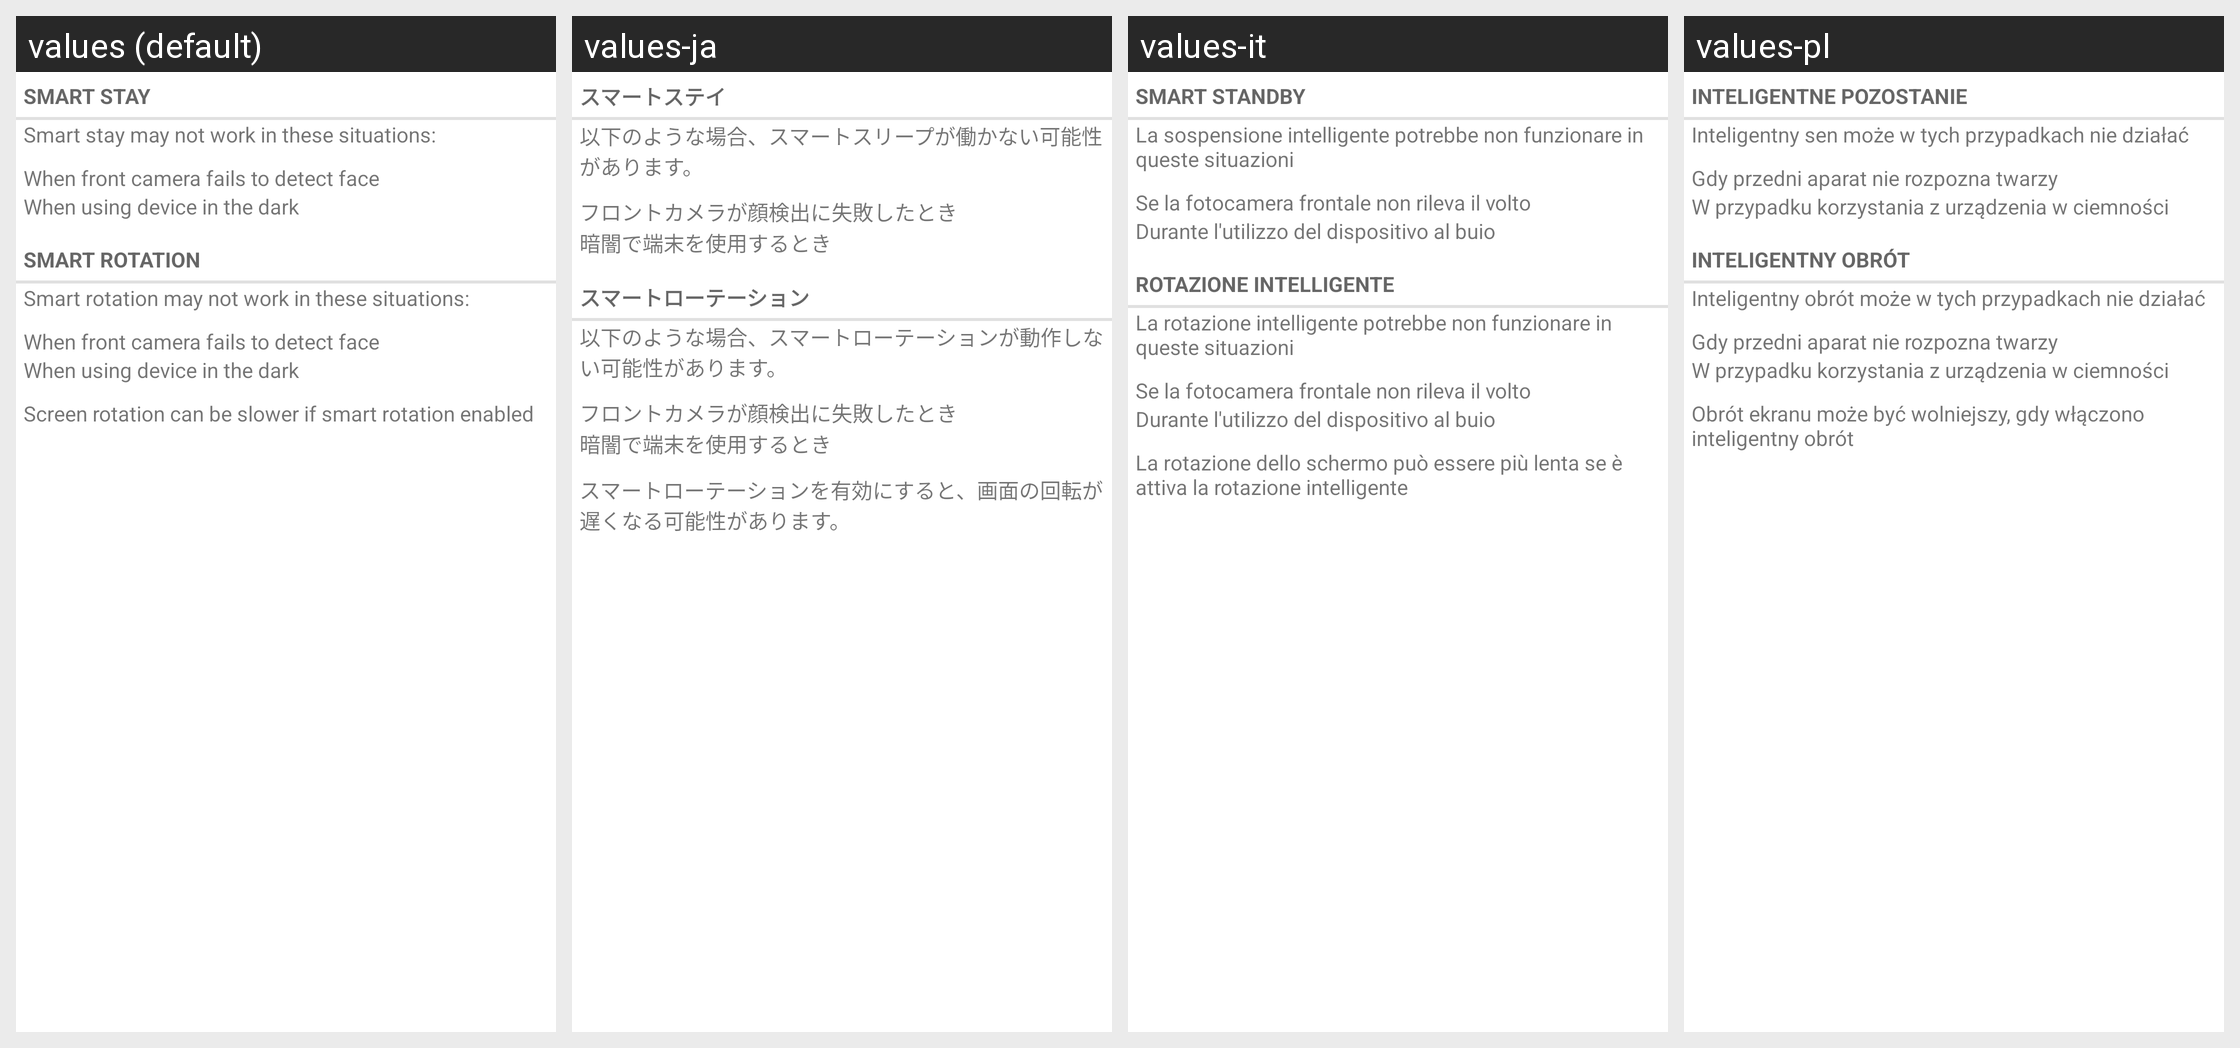

This grid shows one Android layout under several languages. Give, for every string resource on the screen, its name, the default text and each shown locale's text.
Android screen res/layout/intelligent_help.xml rendered under 4 locales, left to right: values (default), values-ja, values-it, values-pl. Device: Nexus 5 (rendered at 1080×1920; each locale shown at half size, 540×960, under a caption strip naming it); theme Theme.MaterialComponents.DayNight.NoActionBar.
Other locales in the repository, not shown: values-ar, values-az, values-ca, values-cs, values-da, values-de, values-en-rPH, values-en-rUS, values-es, values-es-rES, values-es-rUS, values-et, values-eu, values-fa, values-fi, values-fr, values-fr-rCA, values-ga, values-gl, values-hr, values-hu, values-in, values-is, values-iw, values-ko, values-lt, values-lv, values-ms, values-nb, values-nl, values-pt, values-pt-rBR, values-pt-rPT, values-ro, values-sk, values-sl, values-sr, values-sv, values-tr, values-ur, values-uz, values-vi, values-zh-rCN, values-zh-rHK, values-zh-rSG, values-zh-rTW.
Strings drawn on this screen, with the default value and each locale's value (text and hints the layout hard-codes, and strings that could not be matched under every locale, appear in the picture but are not listed):

intelligent_sleep_title
  values: Smart stay
  values-ja: スマート​ステイ
  values-it: Smart standby
  values-pl: Inteligentne pozostanie

intelligent_help_1
  values: Smart stay may not work in these situations:
  values-ja: 以下のような場合、スマートスリープが働かない可能性があります。
  values-it: La sospensione intelligente potrebbe non funzionare in queste situazioni
  values-pl: Inteligentny sen może w tych przypadkach nie działać

intelligent_help_summary_1
  values: When front camera fails to detect face
  values-ja: フロントカメラが顔検出に失敗したとき
  values-it: Se la fotocamera frontale non rileva il volto
  values-pl: Gdy przedni aparat nie rozpozna twarzy

intelligent_help_summary_2
  values: When using device in the dark
  values-ja: 暗闇で端末を使用するとき
  values-it: Durante l'utilizzo del dispositivo al buio
  values-pl: W przypadku korzystania z urządzenia w ciemności

intelligent_rotation_title
  values: Smart rotation
  values-ja: スマートローテーション
  values-it: Rotazione intelligente
  values-pl: Inteligentny obrót

intelligent_help_2
  values: Smart rotation may not work in these situations:
  values-ja: 以下のような場合、スマートローテーションが動作しない可能性があります。
  values-it: La rotazione intelligente potrebbe non funzionare in queste situazioni
  values-pl: Inteligentny obrót może w tych przypadkach nie działać

intelligent_help_3
  values: Screen rotation can be slower if smart rotation enabled
  values-ja: スマートローテーションを有効にすると、画面の回転が遅くなる可能性があります。
  values-it: La rotazione dello schermo può essere più lenta se è attiva la rotazione intelligente
  values-pl: Obrót ekranu może być wolniejszy, gdy włączono inteligentny obrót
